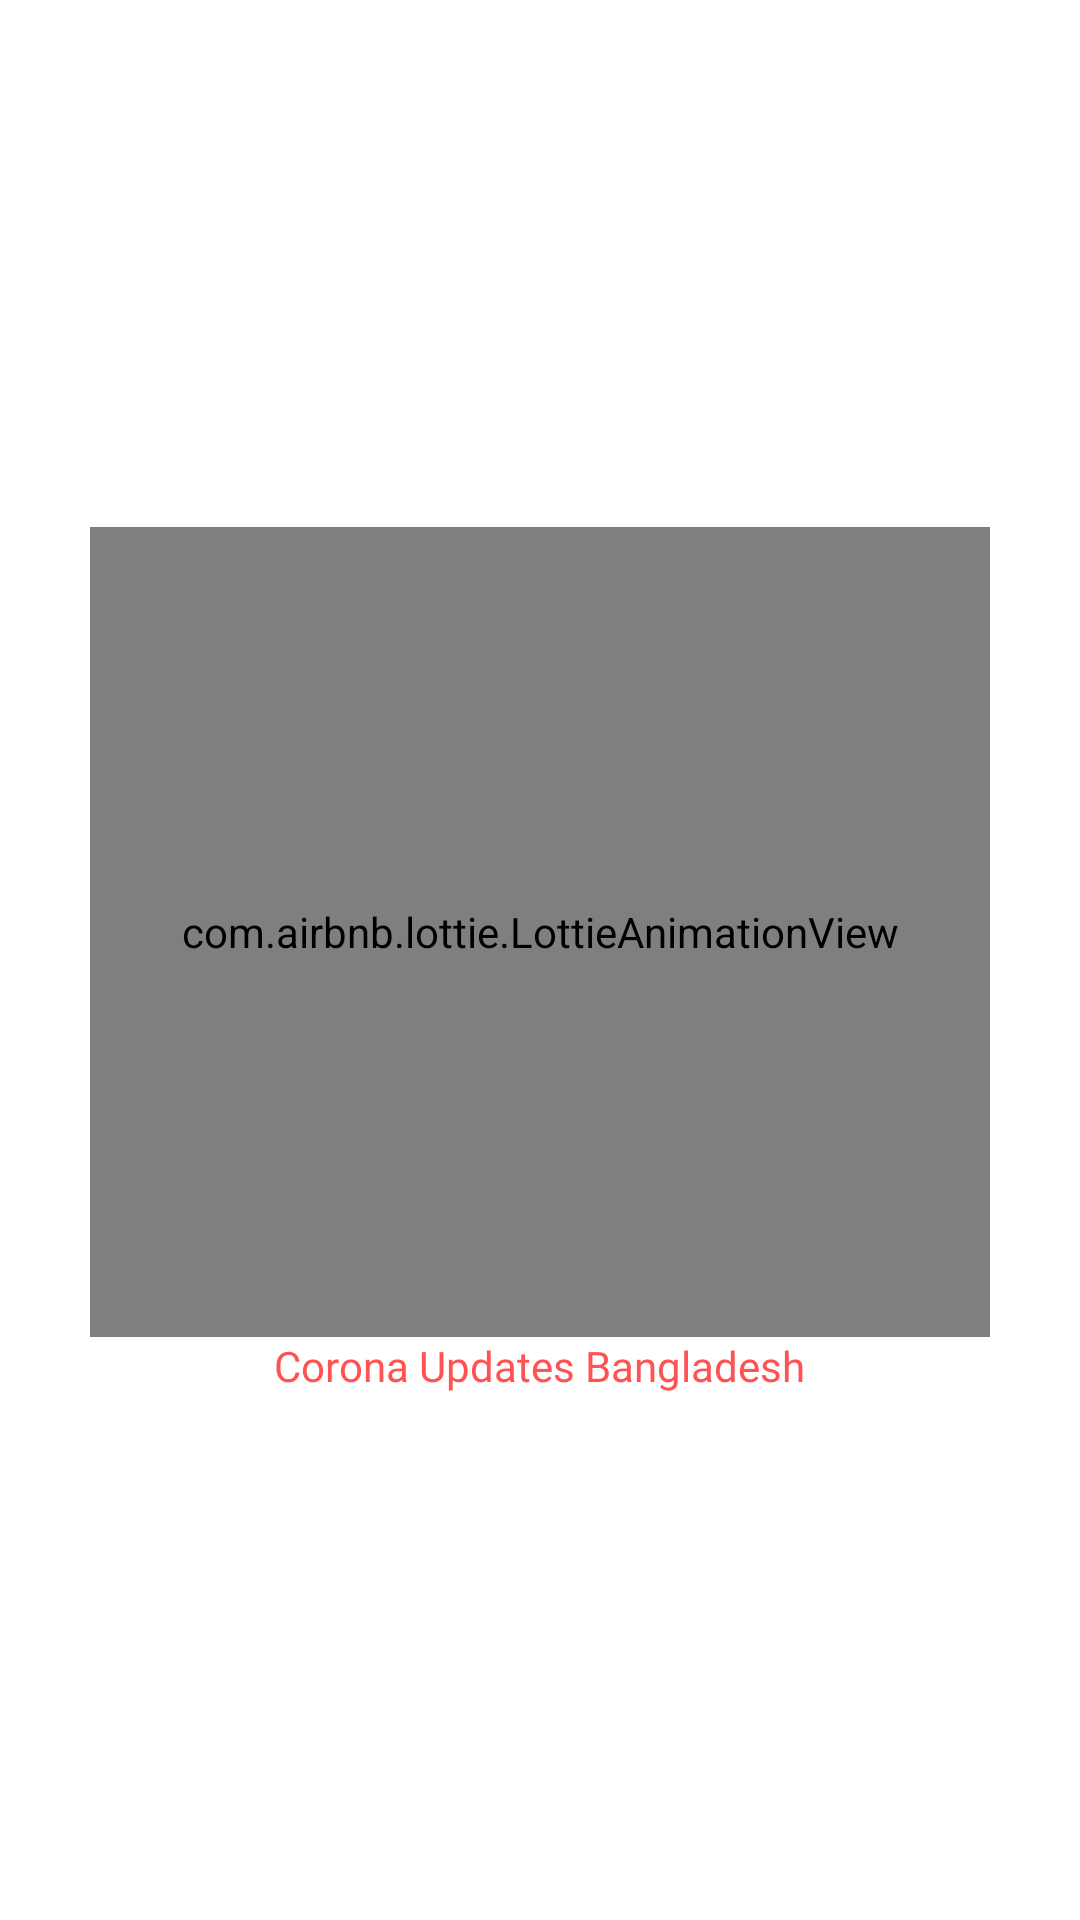

Reconstruct the res/layout file that produces this screen, plus the resources it refers to.
<!-- AndroidManifest.xml: activity theme SplashScreen -->
<!-- res/layout/activity_splash_screen.xml -->
<?xml version="1.0" encoding="utf-8"?>
<androidx.constraintlayout.widget.ConstraintLayout xmlns:android="http://schemas.android.com/apk/res/android"
    xmlns:app="http://schemas.android.com/apk/res-auto"
    xmlns:tools="http://schemas.android.com/tools"
    android:layout_width="match_parent"
    android:layout_height="match_parent"
    tools:context=".SplashScreenActivity">

    <LinearLayout
        android:layout_width="wrap_content"
        android:layout_height="wrap_content"
        android:orientation="vertical"
        app:layout_constraintBottom_toBottomOf="parent"
        app:layout_constraintEnd_toEndOf="parent"
        app:layout_constraintStart_toStartOf="parent"
        app:layout_constraintTop_toTopOf="parent">
        <com.airbnb.lottie.LottieAnimationView
            android:layout_height="270dp"
            android:layout_width="300dp"
            app:lottie_fileName="covid_anim.json"
            app:lottie_autoPlay="true"
            app:lottie_loop="true"
            />
        <TextView
            android:layout_width="wrap_content"
            android:layout_height="wrap_content"
            android:layout_gravity="center"
            android:text="Corona Updates Bangladesh"
            android:fontFamily="@font/poppins_regular"
            android:textColor="@color/purple_500"/>
    </LinearLayout>
</androidx.constraintlayout.widget.ConstraintLayout>
<!-- resources referenced by this layout -->
<resources>
  <color name="purple_500">#ff5252</color>
  <style name="SplashScreen" parent="Theme.MaterialComponents.DayNight.NoActionBar">
          <item name="colorPrimary">@color/purple_500</item>
          <item name="colorPrimaryVariant">@color/purple_700</item>
          <item name="colorOnPrimary">@color/white</item>
          
          <item name="colorSecondary">@color/teal_200</item>
          <item name="colorSecondaryVariant">@color/teal_700</item>
          <item name="colorOnSecondary">@color/black</item>
      </style>
  <color name="purple_700">#c50e29</color>
  <color name="white">#FFFFFFFF</color>
  <color name="teal_200">#ff867f</color>
  <color name="teal_700">#ff867f</color>
  <color name="black">#FF000000</color>
</resources>
